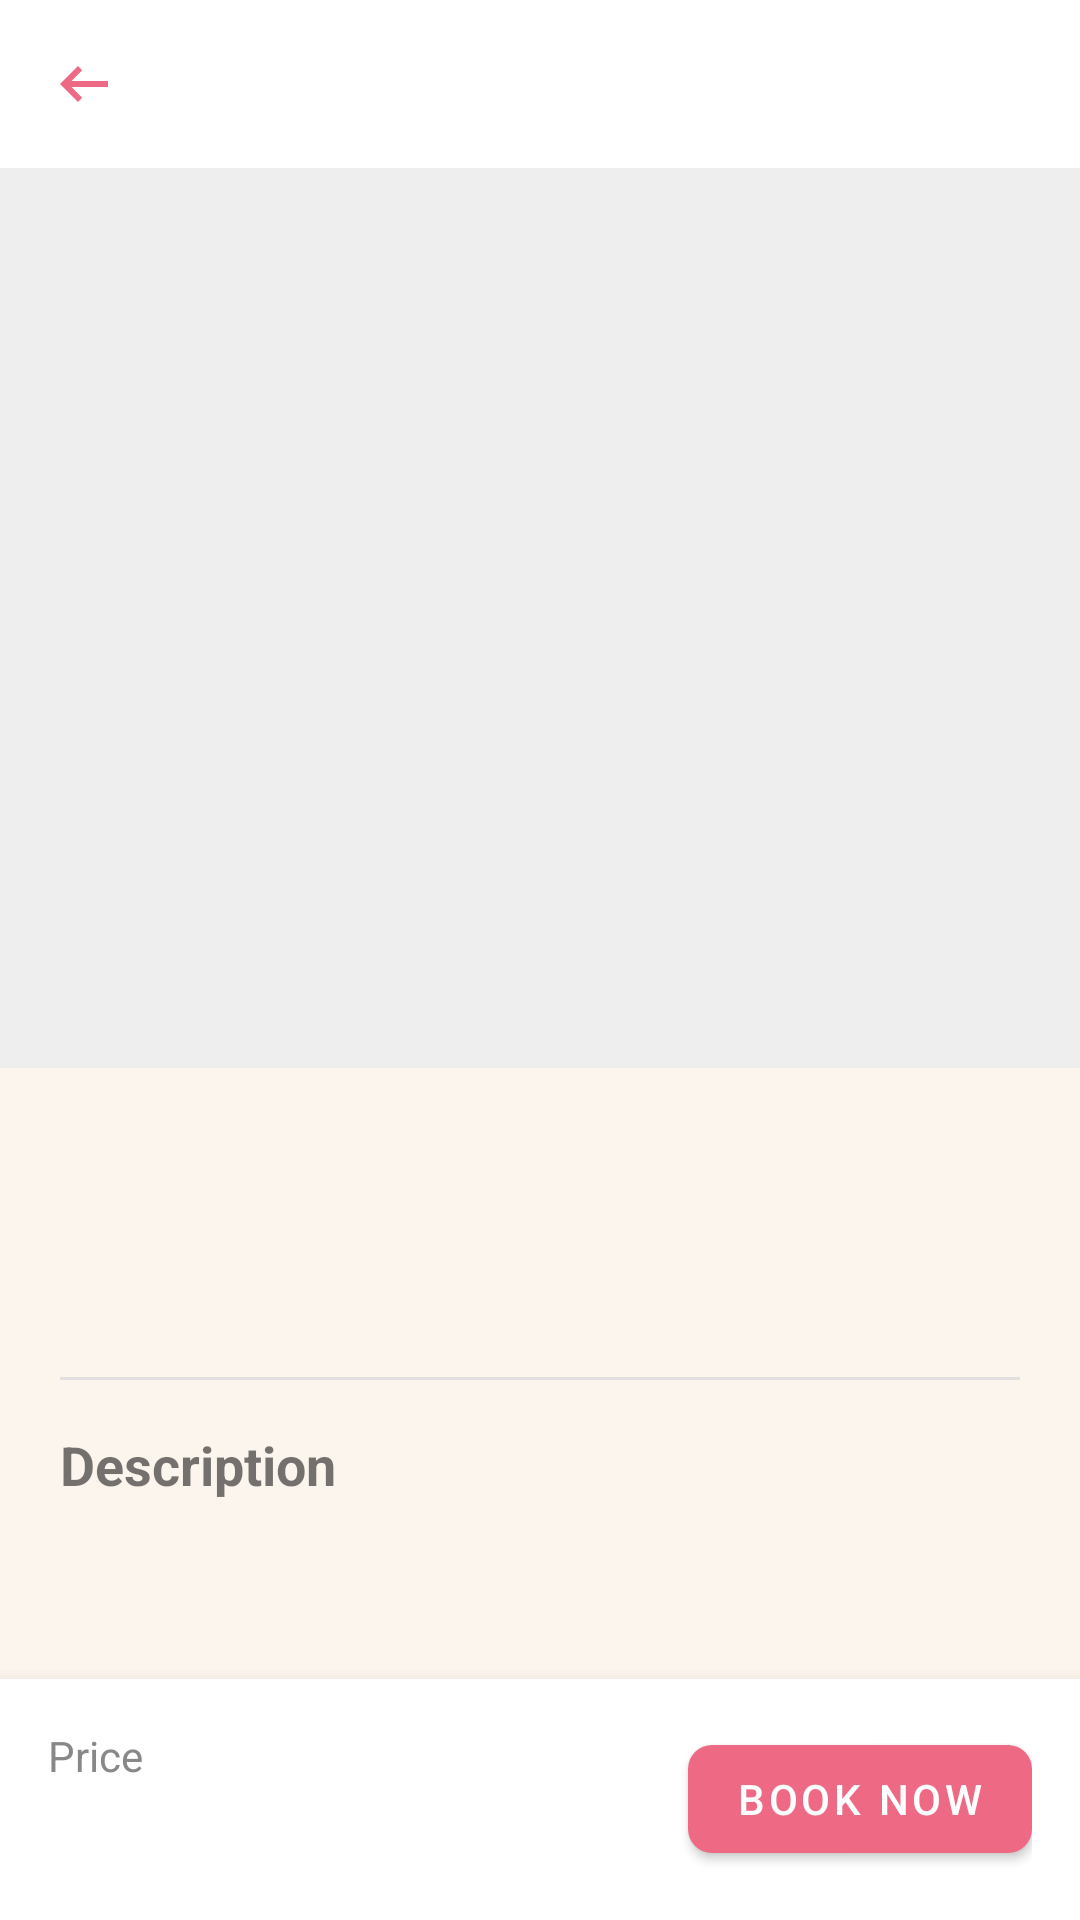

Android layout source for this screen:
<!-- AndroidManifest.xml: application theme Theme.ShufuRoomApp -->
<!-- res/layout/activity_room_details.xml -->
<?xml version="1.0" encoding="utf-8"?>
<androidx.constraintlayout.widget.ConstraintLayout
    xmlns:android="http://schemas.android.com/apk/res/android"
    xmlns:app="http://schemas.android.com/apk/res-auto"
    android:layout_width="match_parent"
    android:layout_height="match_parent">
    <com.google.android.material.appbar.MaterialToolbar
        android:id="@+id/toolbar"
        android:layout_width="match_parent"
        android:layout_height="?attr/actionBarSize"
        app:navigationIcon="@drawable/ic_back"
        app:layout_constraintTop_toTopOf="parent"
        app:layout_constraintStart_toStartOf="parent"
        app:layout_constraintEnd_toEndOf="parent" />

    <ScrollView
        android:layout_width="match_parent"
        android:layout_height="0dp"
        app:layout_constraintTop_toBottomOf="@id/toolbar"
        app:layout_constraintBottom_toTopOf="@id/bottomBar">

        <LinearLayout
            android:layout_width="match_parent"
            android:layout_height="wrap_content"
            android:orientation="vertical">

            <ImageView
                android:id="@+id/ivDetailImage"
                android:layout_width="match_parent"
                android:layout_height="300dp"
                android:scaleType="centerCrop"
                android:background="#EEEEEE" />

            <LinearLayout
                android:layout_width="match_parent"
                android:layout_height="wrap_content"
                android:orientation="vertical"
                android:padding="20dp">

                <TextView
                    android:id="@+id/tvDetailTitle"
                    android:layout_width="match_parent"
                    android:layout_height="wrap_content"
                    android:textSize="28sp"
                    android:textStyle="bold" />

                <TextView
                    android:id="@+id/tvDetailBeds"
                    android:layout_width="match_parent"
                    android:layout_height="wrap_content"
                    android:layout_marginTop="8dp"
                    android:textSize="16sp"
                    android:textColor="@color/gray_text" />

                <View
                    android:layout_width="match_parent"
                    android:layout_height="1dp"
                    android:layout_marginVertical="16dp"
                    android:background="#E0E0E0" />

                <TextView
                    android:layout_width="match_parent"
                    android:layout_height="wrap_content"
                    android:text="Description"
                    android:textSize="18sp"
                    android:textStyle="bold" />

                <TextView
                    android:id="@+id/tvDetailDescription"
                    android:layout_width="match_parent"
                    android:layout_height="wrap_content"
                    android:layout_marginTop="8dp"
                    android:textSize="16sp"
                    android:lineSpacingExtra="4dp"
                    android:textColor="@color/gray_text" />

            </LinearLayout>
        </LinearLayout>
    </ScrollView>

    <LinearLayout
        android:id="@+id/bottomBar"
        android:layout_width="match_parent"
        android:layout_height="wrap_content"
        android:orientation="horizontal"
        android:padding="16dp"
        android:background="?attr/colorSurface"
        android:elevation="8dp"
        app:layout_constraintBottom_toBottomOf="parent">

        <LinearLayout
            android:layout_width="0dp"
            android:layout_height="wrap_content"
            android:layout_weight="1"
            android:orientation="vertical">

            <TextView
                android:layout_width="wrap_content"
                android:layout_height="wrap_content"
                android:text="Price"
                android:textSize="14sp"
                android:textColor="@color/gray_text" />

            <TextView
                android:id="@+id/tvDetailPrice"
                android:layout_width="wrap_content"
                android:layout_height="wrap_content"
                android:textSize="22sp"
                android:textStyle="bold" />
        </LinearLayout>

        <com.google.android.material.button.MaterialButton
            android:id="@+id/btnBookNow"
            android:layout_width="wrap_content"
            android:layout_height="wrap_content"
            android:text="Book Now"
            app:cornerRadius="8dp" />
    </LinearLayout>

</androidx.constraintlayout.widget.ConstraintLayout>
<!-- resources referenced by this layout -->
<resources>
  <color name="gray_text">#888888</color>
  <!-- drawable ic_back (drawable) -->
  <vector xmlns:android="http://schemas.android.com/apk/res/android" android:autoMirrored="true" android:height="24dp" android:tint="#EE6983" android:viewportHeight="960" android:viewportWidth="960" android:width="24dp">
        
      <path android:fillColor="@android:color/white" android:pathData="M400,720L160,480L400,240L456,298L314,440L800,440L800,520L314,520L456,662L400,720Z"/>
      
  </vector>
  <style name="Theme.ShufuRoomApp" parent="Theme.MaterialComponents.Light.NoActionBar">
  
          <item name="android:colorBackground">@color/brand_cream</item>
  
          <item name="colorSurface">@color/brand_white</item>
  
          <item name="colorPrimary">@color/brand_pink</item>
          <item name="colorOnPrimary">@color/brand_white</item> <item name="colorOnBackground">@color/brand_burgundy</item>
          <item name="colorOnSurface">@color/brand_burgundy</item>
  
          <item name="toolbarStyle">@style/Widget.Shufuroom.Toolbar</item>
  
          <item name="bottomNavigationStyle">@style/Widget.Shufuroom.BottomNav</item>
      </style>
  <color name="brand_cream">#FCF5ED</color>
  <color name="brand_white">#FFFFFF</color>
  <color name="brand_pink">#EE6983</color>
  <color name="brand_burgundy">#850E35</color>
  <style name="Widget.Shufuroom.Toolbar" parent="Widget.MaterialComponents.Toolbar.Surface">
          <item name="android:background">@color/brand_white</item>
          <item name="titleTextColor">@color/brand_burgundy</item>
          <item name="navigationIconTint">@color/brand_pink</item> </style>
  <style name="Widget.Shufuroom.BottomNav" parent="Widget.MaterialComponents.BottomNavigationView">
          <item name="android:background">@color/brand_white</item>
          <item name="itemIconTint">@color/nav_item_colors</item>
          <item name="itemTextColor">@color/nav_item_colors</item>
      </style>
</resources>
